6-way image classification set "Imagenes360" from GitHub (AgroJuan/Imagenes360); label vocabulary: aceptable, borrosa, correct, nitida, sobreexpuesta, subexpuesta.

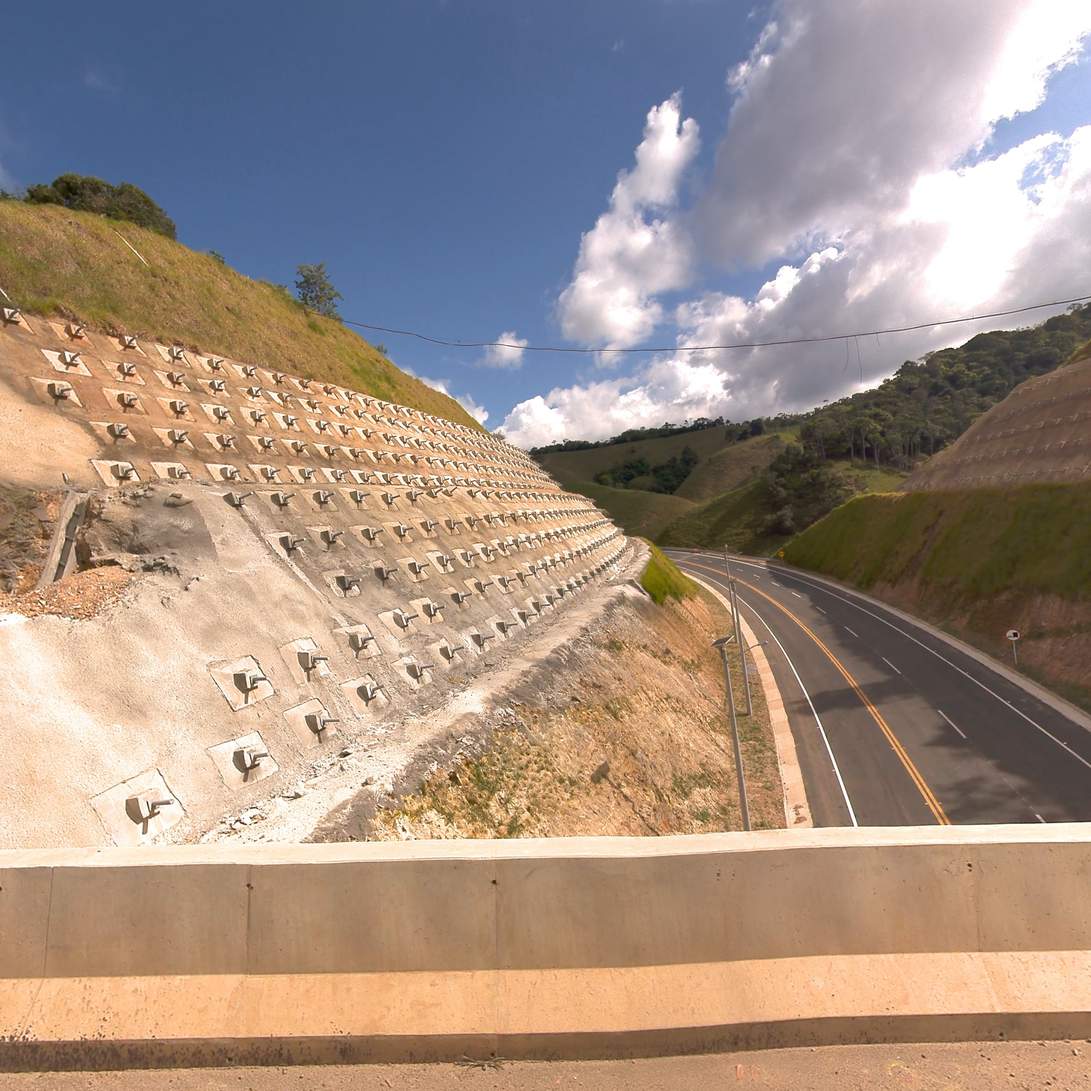
Label: correct

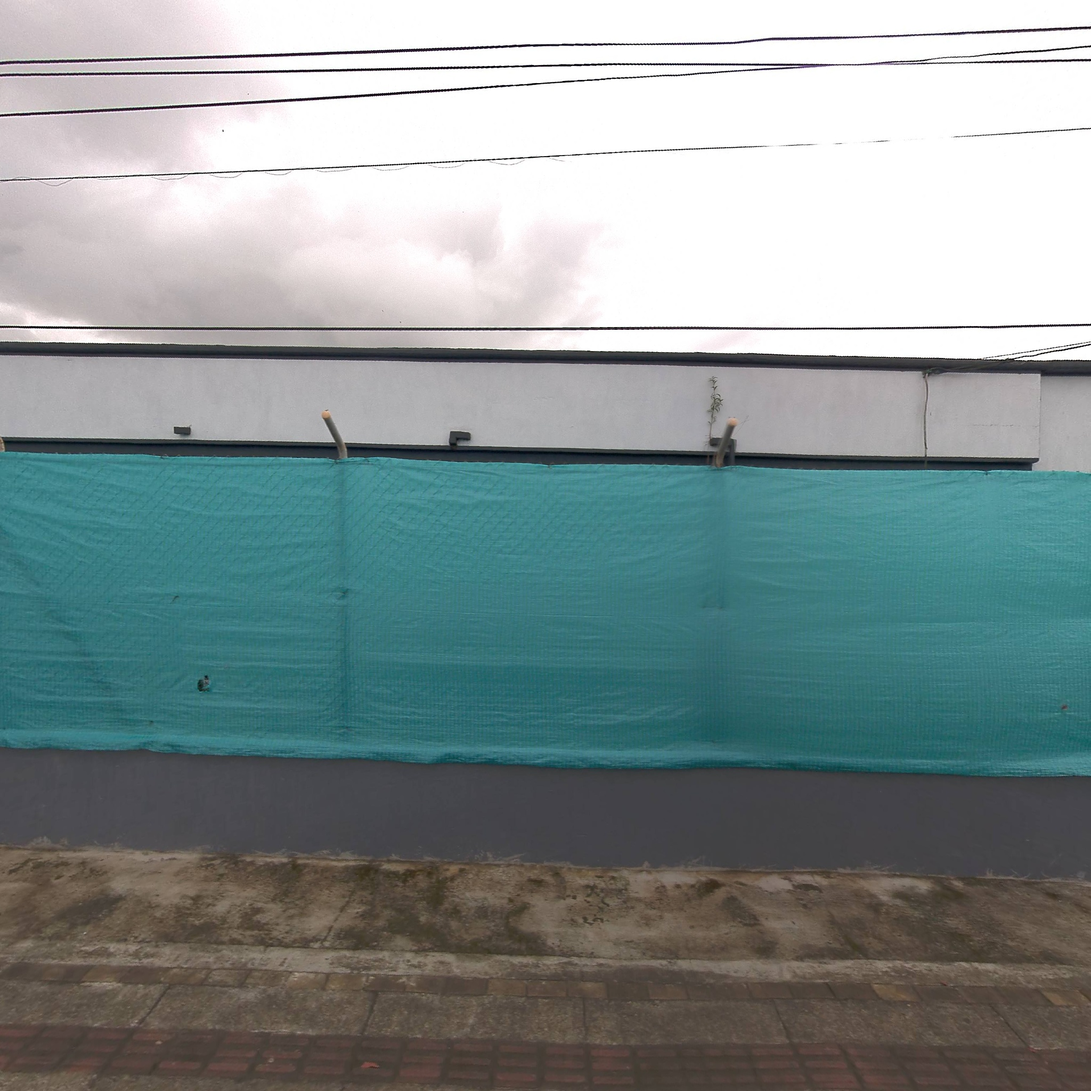
Label: aceptable

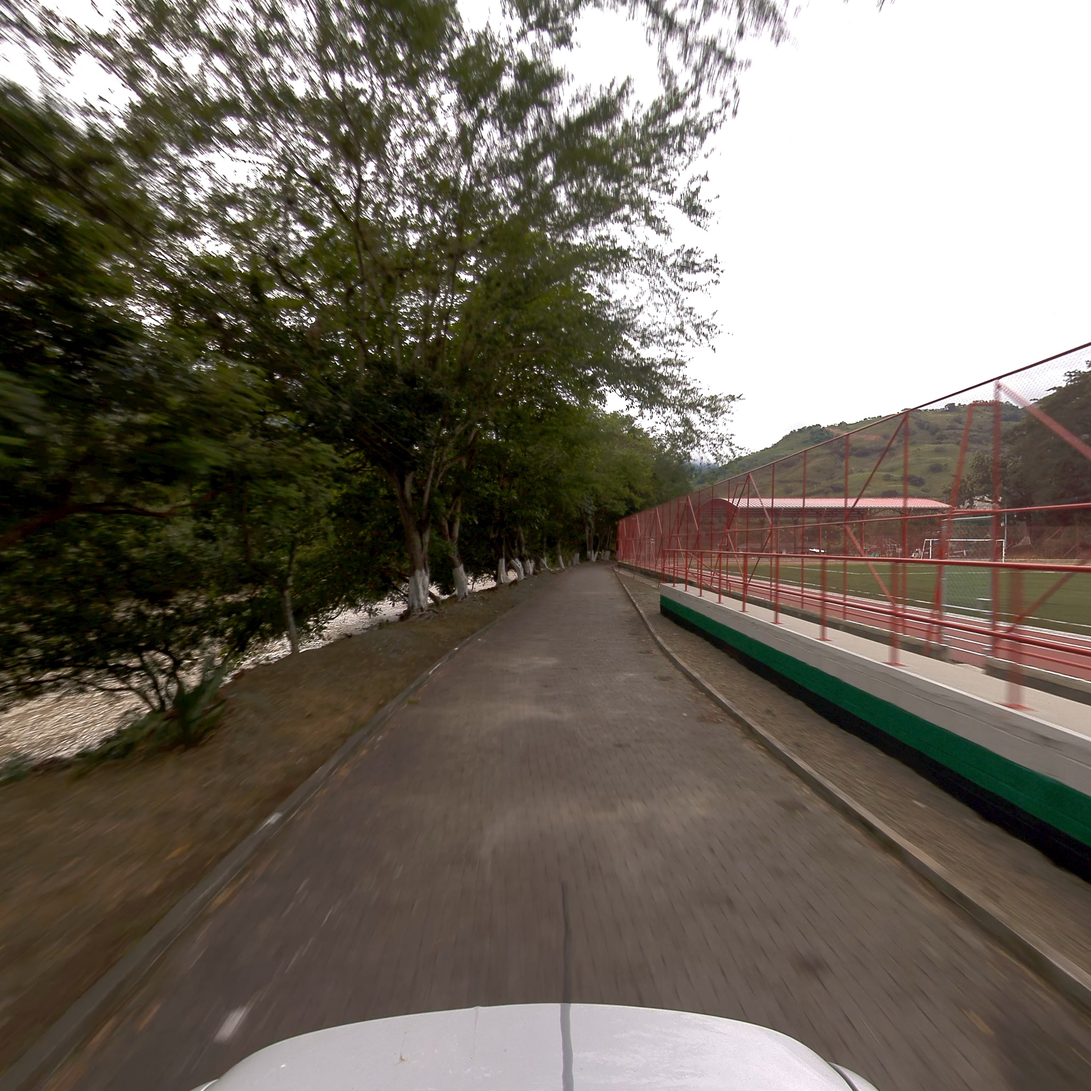
Label: correct

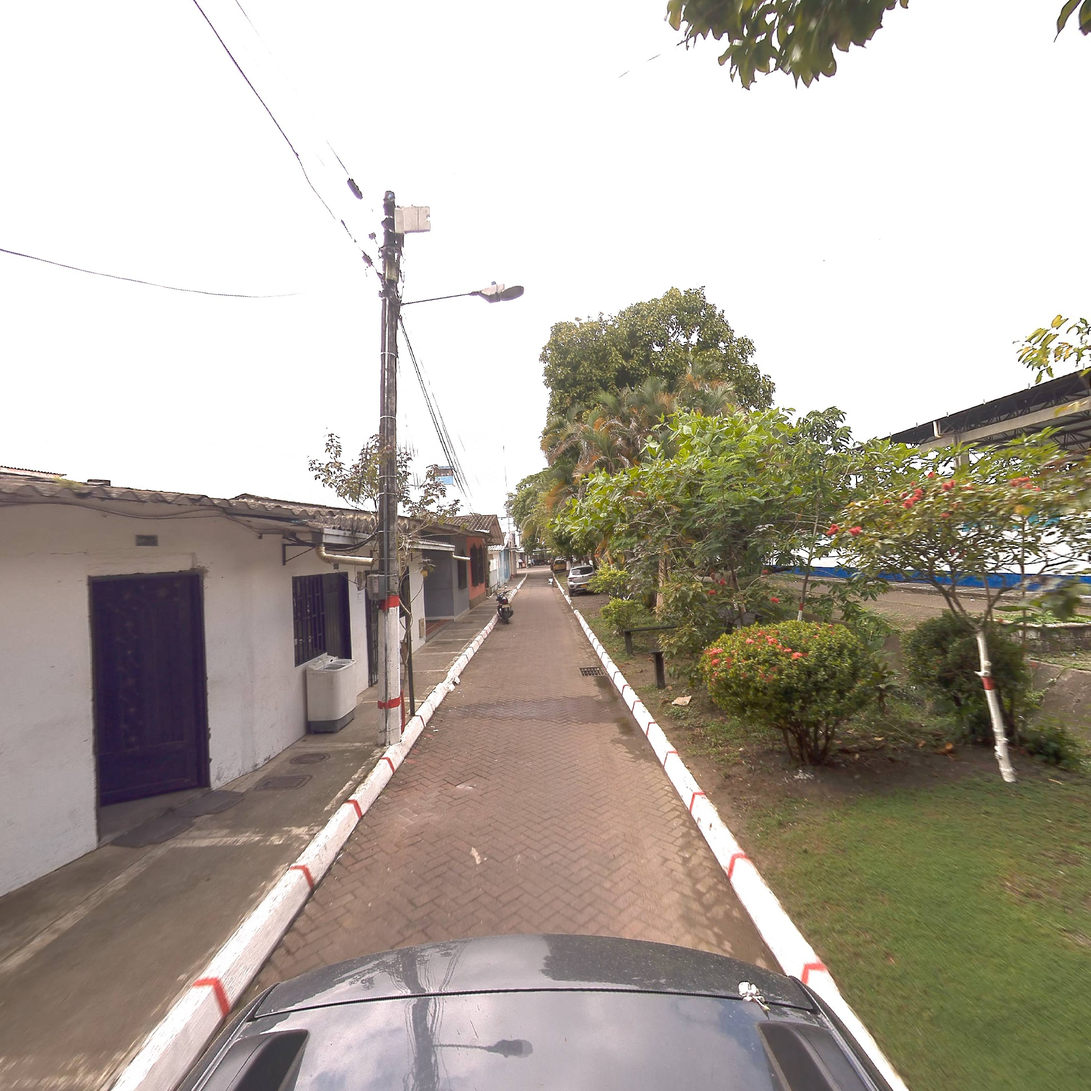
Label: nitida

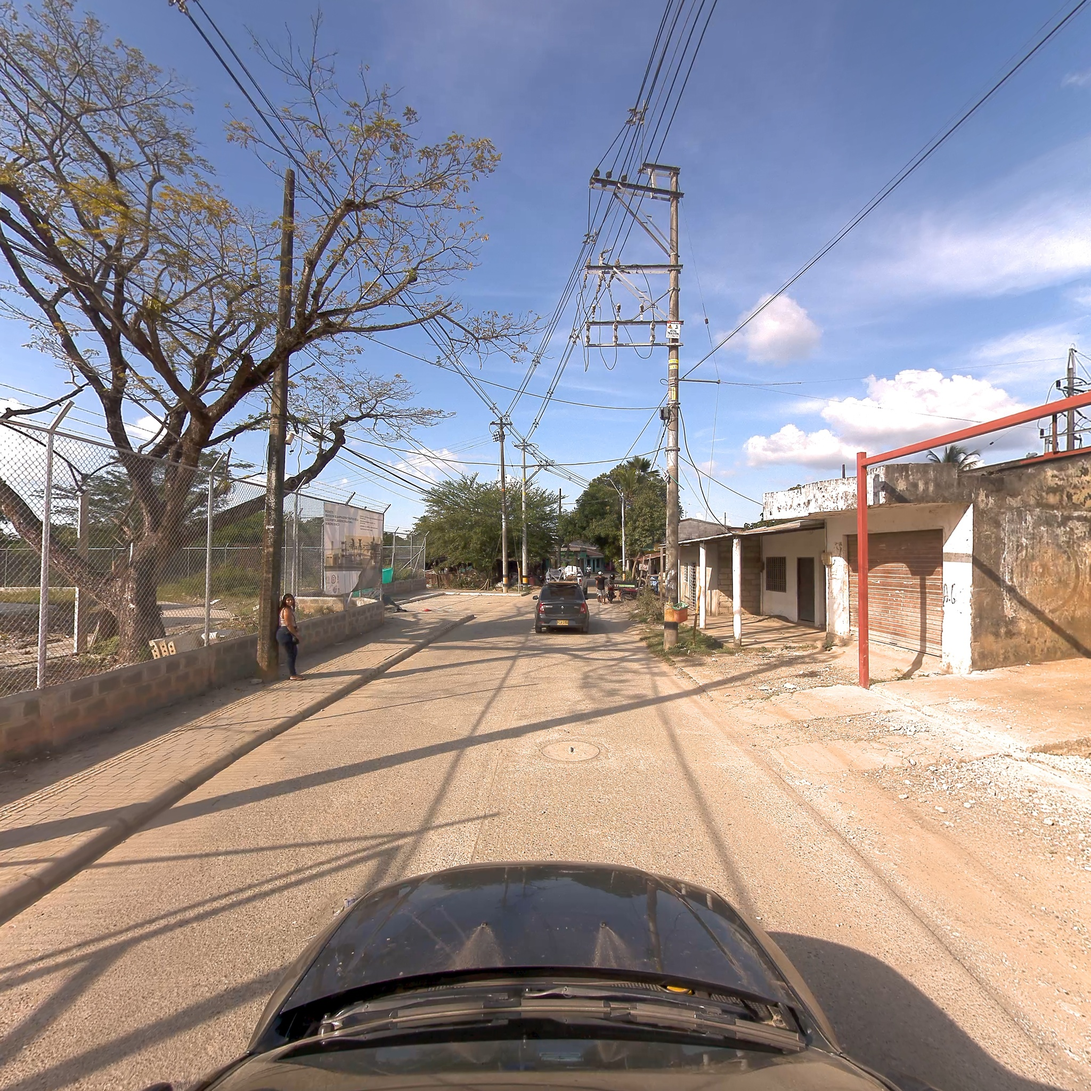
Label: correct

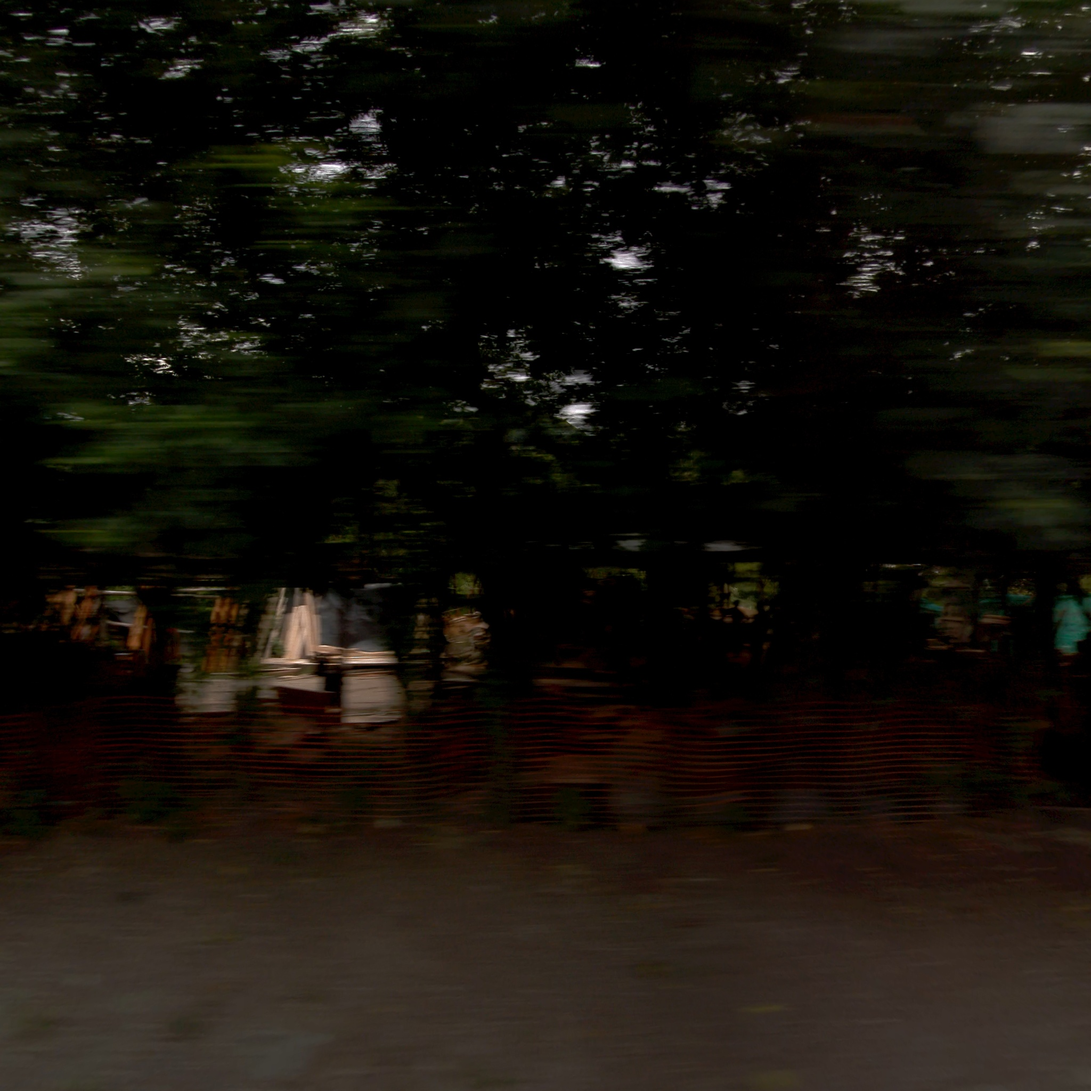
Label: borrosa
